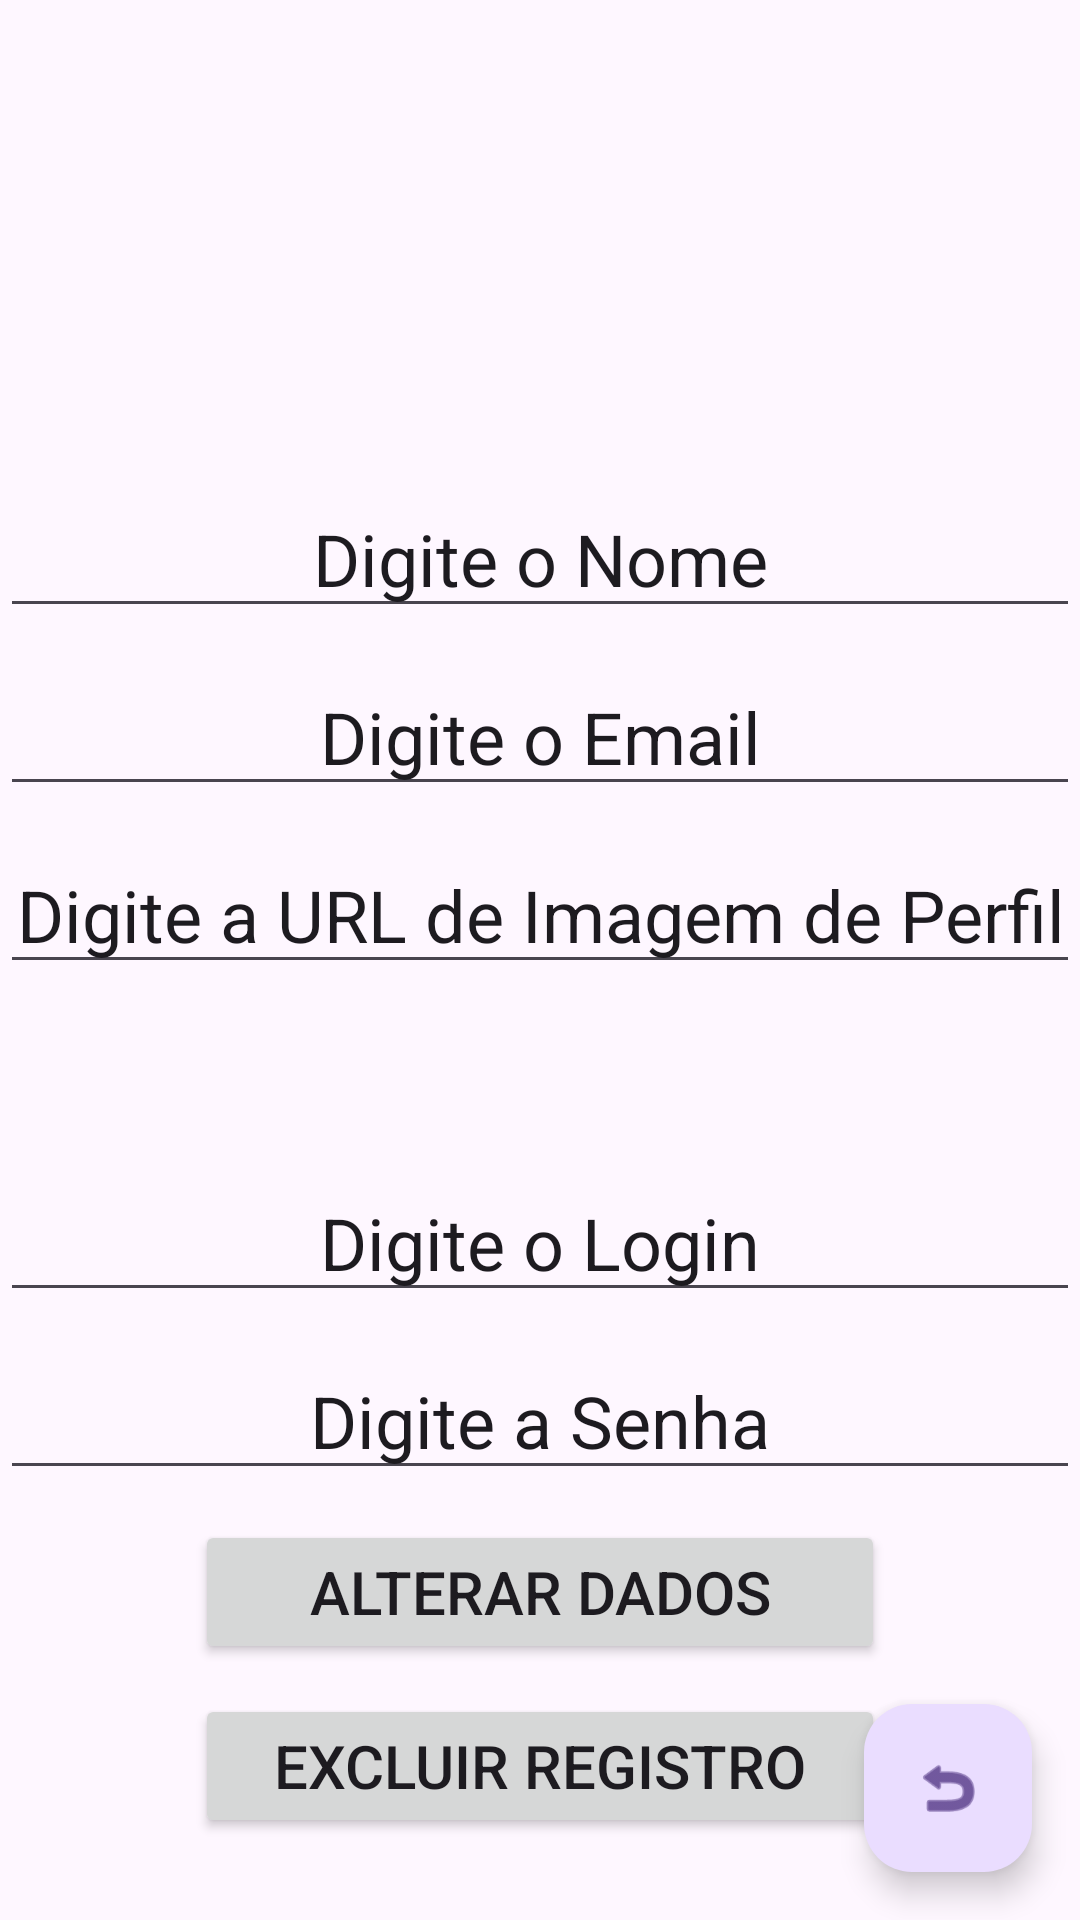

Layout XML and referenced resources for this Android screen:
<!-- AndroidManifest.xml: application theme Theme.AplicativoRoom -->
<!-- res/layout/activity_user.xml -->
<?xml version="1.0" encoding="utf-8"?>
<androidx.constraintlayout.widget.ConstraintLayout xmlns:android="http://schemas.android.com/apk/res/android"
    xmlns:app="http://schemas.android.com/apk/res-auto"
    xmlns:tools="http://schemas.android.com/tools"
    android:id="@+id/main"
    android:layout_width="match_parent"
    android:layout_height="match_parent"
    tools:context=".view.UserActivity">

    <ImageView
        android:id="@+id/userImg"
        android:layout_width="wrap_content"
        android:layout_height="wrap_content"
        app:layout_constraintBottom_toTopOf="@+id/edtv_nome"
        app:layout_constraintEnd_toEndOf="parent"
        app:layout_constraintStart_toStartOf="parent"
        app:layout_constraintTop_toTopOf="parent" />

    <EditText
        android:id="@+id/edtv_nome"
        android:layout_width="match_parent"
        android:layout_height="wrap_content"
        android:textAlignment="center"
        android:text="@string/nome_placeholder"
        android:textSize="24sp"
        app:layout_constraintEnd_toEndOf="parent"
        app:layout_constraintStart_toStartOf="parent"
        app:layout_constraintTop_toTopOf="parent"
        android:layout_marginTop="160dp"/>

    <EditText
        android:id="@+id/edtv_email"
        android:layout_width="match_parent"
        android:layout_height="wrap_content"
        android:text="@string/email_placeholder"
        android:textAlignment="center"
        android:textSize="24sp"
        android:layout_marginTop="10dp"
        app:layout_constraintEnd_toEndOf="parent"
        app:layout_constraintStart_toStartOf="parent"
        app:layout_constraintTop_toBottomOf="@+id/edtv_nome" />

    <EditText
        android:id="@+id/edtv_url"
        android:layout_width="match_parent"
        android:layout_height="wrap_content"
        android:text="@string/url_de_imagem_de_perfil_placeholder"
        android:textAlignment="center"
        android:textSize="24sp"
        android:layout_marginTop="10dp"
        android:layout_marginBottom="50dp"
        app:layout_constraintEnd_toEndOf="parent"
        app:layout_constraintStart_toStartOf="parent"
        app:layout_constraintTop_toBottomOf="@+id/edtv_email" />

    <EditText
        android:id="@+id/edtv_login"
        android:layout_width="match_parent"
        android:layout_height="wrap_content"
        android:text="@string/login_placeholder"
        android:textAlignment="center"
        android:textSize="24sp"
        android:layout_marginTop="60dp"
        app:layout_constraintEnd_toEndOf="parent"
        app:layout_constraintStart_toStartOf="parent"
        app:layout_constraintTop_toBottomOf="@+id/edtv_url" />

    <EditText
        android:id="@+id/edtv_pw"
        android:layout_width="match_parent"
        android:layout_height="wrap_content"
        android:text="@string/senha_placeholder"
        android:textAlignment="center"
        android:textSize="24sp"
        android:layout_marginTop="10dp"
        app:layout_constraintEnd_toEndOf="parent"
        app:layout_constraintStart_toStartOf="parent"
        app:layout_constraintTop_toBottomOf="@+id/edtv_login" />

    <Button
        android:id="@+id/btn_update"
        android:layout_width="230dp"
        android:layout_height="wrap_content"
        android:text="@string/alterar_dados_btn_placeholder"
        android:textSize="20sp"
        android:layout_marginTop="10dp"
        app:layout_constraintEnd_toEndOf="parent"
        app:layout_constraintStart_toStartOf="parent"
        app:layout_constraintTop_toBottomOf="@+id/edtv_pw" />

    <Button
        android:id="@+id/btn_delete"
        android:layout_width="230dp"
        android:layout_height="wrap_content"
        android:text="@string/excluir_registro_btn_placeholder"
        android:textSize="20sp"
        android:layout_marginTop="10dp"
        app:layout_constraintEnd_toEndOf="parent"
        app:layout_constraintStart_toStartOf="parent"
        app:layout_constraintTop_toBottomOf="@+id/btn_update" />

    <com.google.android.material.floatingactionbutton.FloatingActionButton
        android:id="@+id/fab_back"
        android:layout_width="wrap_content"
        android:layout_height="wrap_content"
        android:layout_gravity="bottom|end"
        android:layout_margin="16dp"
        android:contentDescription="@string/back_button_placeholder"
        android:src="@android:drawable/ic_menu_revert"
        app:layout_constraintBottom_toBottomOf="parent"
        app:layout_constraintEnd_toEndOf="parent" />

</androidx.constraintlayout.widget.ConstraintLayout>
<!-- resources referenced by this layout -->
<resources>
  <string name="alterar_dados_btn_placeholder">Alterar Dados</string>
  <string name="back_button_placeholder">BACK Button</string>
  <string name="email_placeholder">Digite o Email</string>
  <string name="excluir_registro_btn_placeholder">Excluir Registro</string>
  <string name="login_placeholder">Digite o Login</string>
  <string name="nome_placeholder">Digite o Nome</string>
  <string name="senha_placeholder">Digite a Senha</string>
  <string name="url_de_imagem_de_perfil_placeholder">Digite a URL de Imagem de Perfil</string>
  <style name="Theme.AplicativoRoom" parent="Base.Theme.AplicativoRoom" />
  <style name="Base.Theme.AplicativoRoom" parent="Theme.Material3.DayNight.NoActionBar">
          
          
      </style>
</resources>
